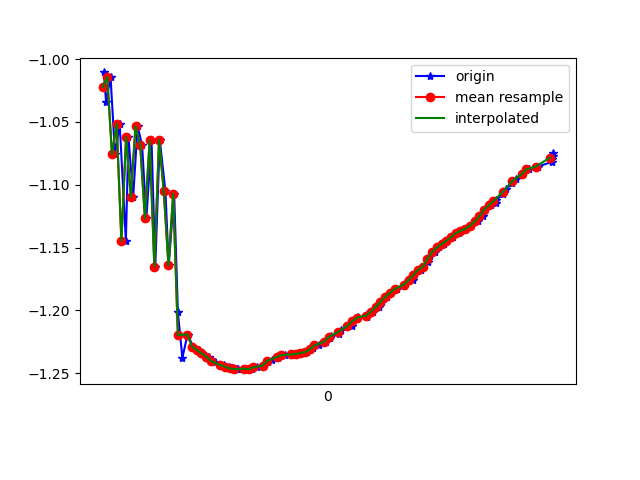

Data behind this chart, as committed beside it:
1617762665206, 458301844777475, -1.0106297, -5.7461414, 7.8740406
1617762665215, 458301864008245, -1.034, -5.856, 7.79
1617762665234, 458301883239015, -1.014, -5.817, 7.822
1617762665253, 458301902469785, -1.076, -5.898, 7.752
1617762665273, 458301921700555, -1.052, -5.863, 7.782
1617762665299, 458301940931325, -1.145, -5.886, 7.751
1617762665310, 458301960162095, -1.062, -5.888, 7.762
1617762665330, 458301979392865, -1.11, -5.861, 7.776
1617762665349, 458301998623635, -1.053, -5.981, 7.691
1617762665368, 458302017854405, -1.069, -5.921, 7.736
1617762665386, 458302037215282, -1.127, -6.006, 7.661
1617762665408, 458302056446052, -1.065, -5.975, 7.695
1617762665424, 458302075676822, -1.165, -5.976, 7.679
1617762665443, 458302094907592, -1.064, -6.031, 7.651
1617762665467, 458302114138362, -1.105, -5.986, 7.68
1617762665481, 458302133369132, -1.164, -6.101, 7.58
1617762665504, 458302152599902, -1.107, -6.057, 7.624
1617762665520, 458302171830672, -1.202, -6.045, 7.62
1617762665539, 458302191061442, -1.238, -6.044, 7.615
1617762665561, 458302210292212, -1.219, -6.027, 7.631
1617762665585, 458302229522982, -1.229, -6.021, 7.634
1617762665610, 458302248753752, -1.231, -6.013, 7.64
1617762665622, 458302267984522, -1.234, -6.004, 7.647
1617762665651, 458302287215292, -1.237, -5.995, 7.653
1617762665663, 458302306446062, -1.239, -5.986, 7.66
1617762665678, 458302325676832, -1.241, -5.976, 7.667
1617762665714, 458302344907602, -1.243, -5.967, 7.674
1617762665735, 458302364138372, -1.245, -5.958, 7.68
1617762665755, 458302383369142, -1.246, -5.95, 7.686
1617762665771, 458302402599912, -1.247, -5.942, 7.693
1617762665775, 458302421830682, -1.247, -5.934, 7.699
1617762665802, 458302441061452, -1.246, -5.927, 7.705
1617762665806, 458302460292222, -1.247, -5.921, 7.709
1617762665834, 458302479522992, -1.247, -5.915, 7.714
1617762665855, 458302498753762, -1.245, -5.907, 7.72
1617762665881, 458302517984532, -1.244, -5.9, 7.725
1617762665901, 458302537215302, -1.241, -5.893, 7.731
1617762665918, 458302556446072, -1.239, -5.886, 7.737
1617762665944, 458302575676842, -1.238, -5.88, 7.742
1617762665946, 458302594907612, -1.237, -5.874, 7.746
1617762665975, 458302614138382, -1.236, -5.868, 7.751
1617762666003, 458302633369152, -1.235, -5.862, 7.756
1617762666006, 458302652599922, -1.235, -5.856, 7.761
1617762666039, 458302671830692, -1.235, -5.85, 7.765
1617762666042, 458302691061462, -1.234, -5.844, 7.77
1617762666069, 458302710292232, -1.233, -5.837, 7.775
1617762666082, 458302729523002, -1.232, -5.829, 7.781
1617762666095, 458302748753772, -1.23, -5.822, 7.787
1617762666119, 458302767984542, -1.228, -5.816, 7.792
1617762666148, 458302787215312, -1.225, -5.81, 7.796
1617762666167, 458302806446082, -1.222, -5.806, 7.8
1617762666170, 458302825676852, -1.22, -5.802, 7.803
1617762666205, 458302844907622, -1.219, -5.798, 7.806
1617762666211, 458302864138392, -1.216, -5.795, 7.809
1617762666258, 458302883369162, -1.212, -5.791, 7.812
1617762666262, 458302902599932, -1.209, -5.787, 7.816
1617762666282, 458302921830702, -1.206, -5.781, 7.821
1617762666285, 458302941061472, -1.206, -5.774, 7.826
1617762666323, 458302960292242, -1.205, -5.767, 7.831
1617762666325, 458302979523012, -1.203, -5.763, 7.835
1617762666349, 458302998753782, -1.201, -5.76, 7.837
... 39 more rows
